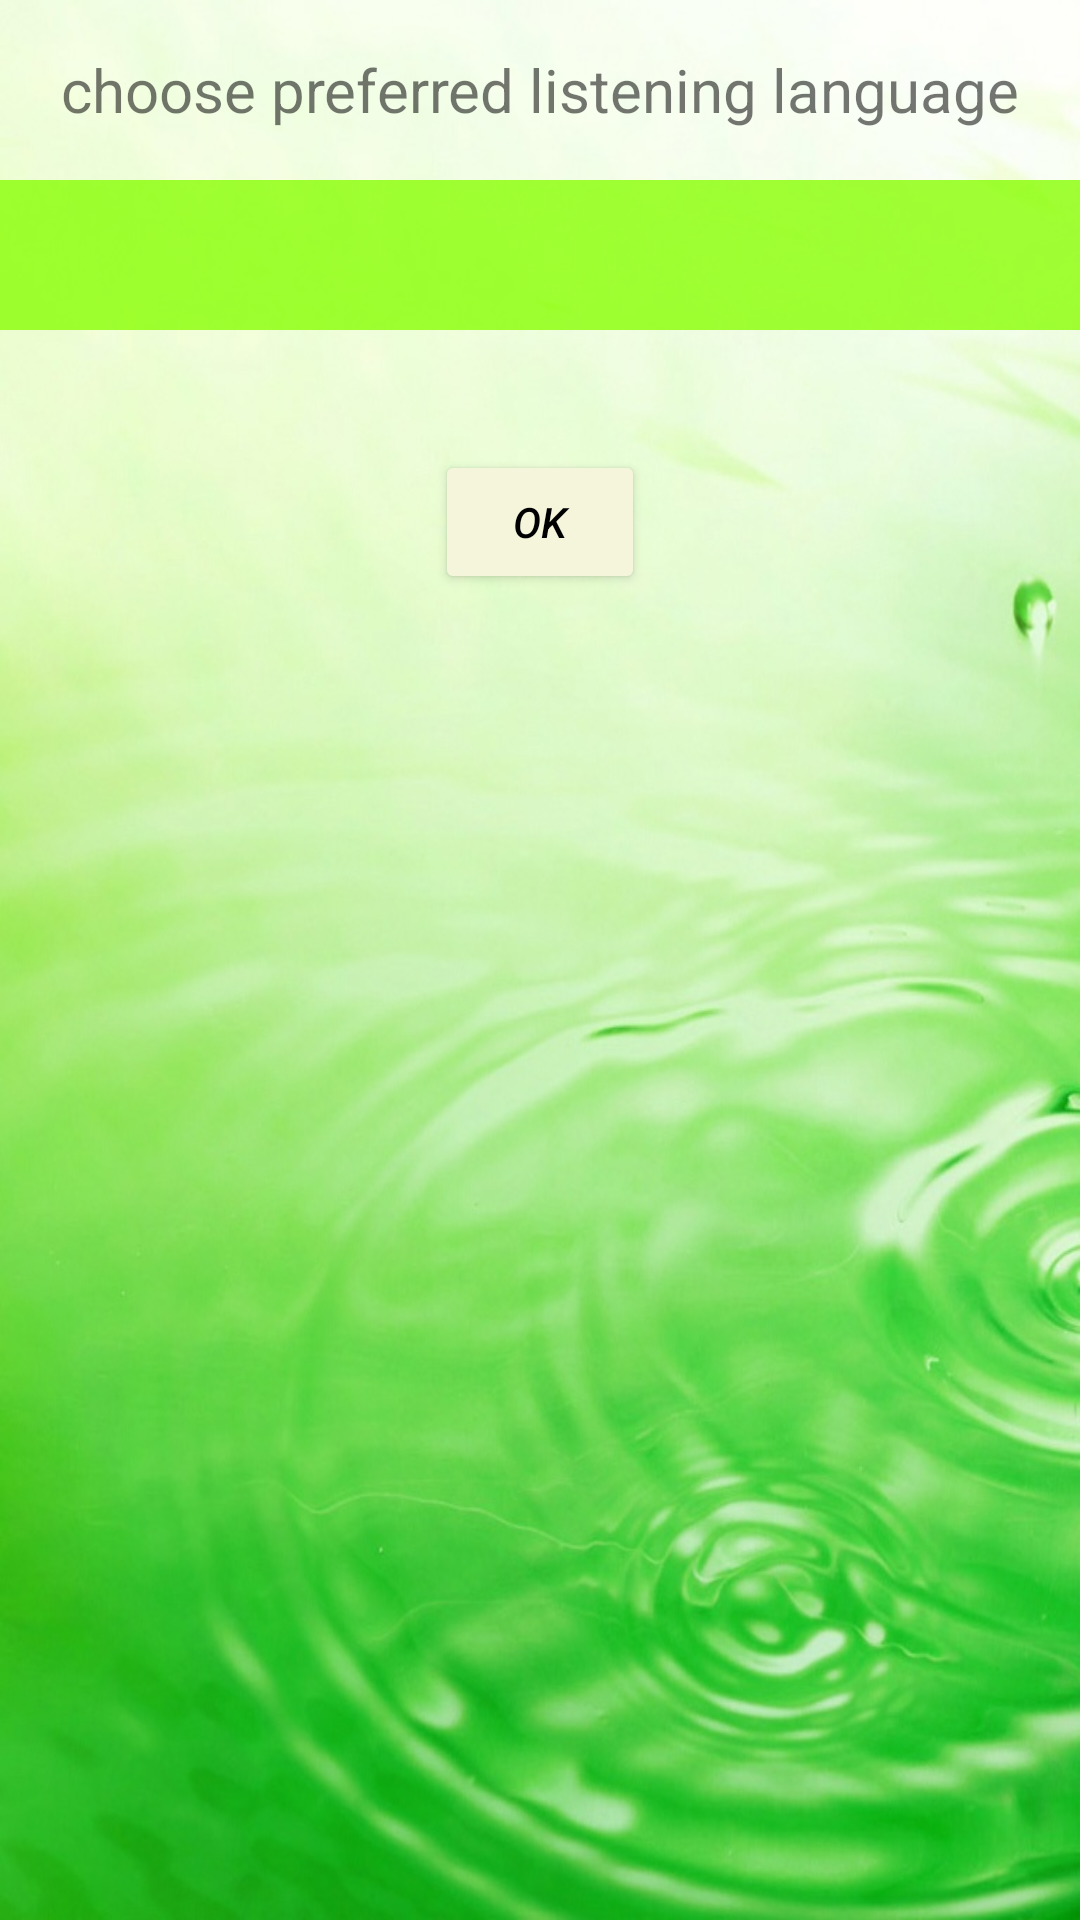

This screen was rendered from an Android layout file. Write that file and the resources it references.
<!-- AndroidManifest.xml: application theme Theme.Travelbuddy -->
<!-- res/layout/language_dialog.xml -->
<?xml version="1.0" encoding="utf-8"?>
<RelativeLayout xmlns:android="http://schemas.android.com/apk/res/android"
    android:layout_width="match_parent"
    android:layout_height="200dp"
    android:background="@drawable/green">

    <TextView
        android:id="@+id/langtext"
        android:layout_width="match_parent"
        android:layout_height="60dp"
        android:gravity="center"
        android:text="@string/choose_your_language"
        android:textSize="20sp">

    </TextView>

    <Spinner
        android:id="@+id/languagedropdown"
        android:layout_width="match_parent"
        android:layout_height="50dp"
        android:layout_below="@+id/langtext"
        android:background="#C888FF00"
        android:dropDownWidth="match_parent"
        android:popupBackground="@drawable/bg2">

    </Spinner>
    <Button
        android:layout_width="70dp"
        android:layout_height="48dp"
        android:backgroundTint="@color/green"
        android:textColor="@color/black"
        android:textStyle="italic"
        android:layout_below="@id/languagedropdown"
        android:layout_marginTop="40dp"
        android:layout_centerHorizontal="true"
        android:id="@+id/languageok"
        android:text="ok"
        >

    </Button>

</RelativeLayout>
<!-- resources referenced by this layout -->
<resources>
  <color name="black">#FF000000</color>
  <color name="green">#F5F5DC</color>
  <!-- drawable bg2: jpg bitmap (drawable, 114904 bytes) -->
  <!-- drawable green: png bitmap (drawable, 903131 bytes) -->
  <string name="choose_your_language">choose preferred listening language</string>
  <style name="Theme.Travelbuddy" parent="Theme.MaterialComponents.DayNight.DarkActionBar">
          
          <item name="colorPrimary">@color/purple_500</item>
          <item name="colorPrimaryVariant">@color/purple_700</item>
          <item name="colorOnPrimary">@color/white</item>
          
          <item name="colorSecondary">@color/teal_200</item>
          <item name="colorSecondaryVariant">@color/teal_700</item>
          <item name="colorOnSecondary">@color/black</item>
          
          <item name="android:statusBarColor" tools:targetApi="l">?attr/colorPrimaryVariant</item>
          
      </style>
  <color name="purple_500">#FF6200EE</color>
  <color name="purple_700">#FF3700B3</color>
  <color name="white">#FFFFFFFF</color>
  <color name="teal_200">#FF03DAC5</color>
  <color name="teal_700">#FF018786</color>
</resources>
